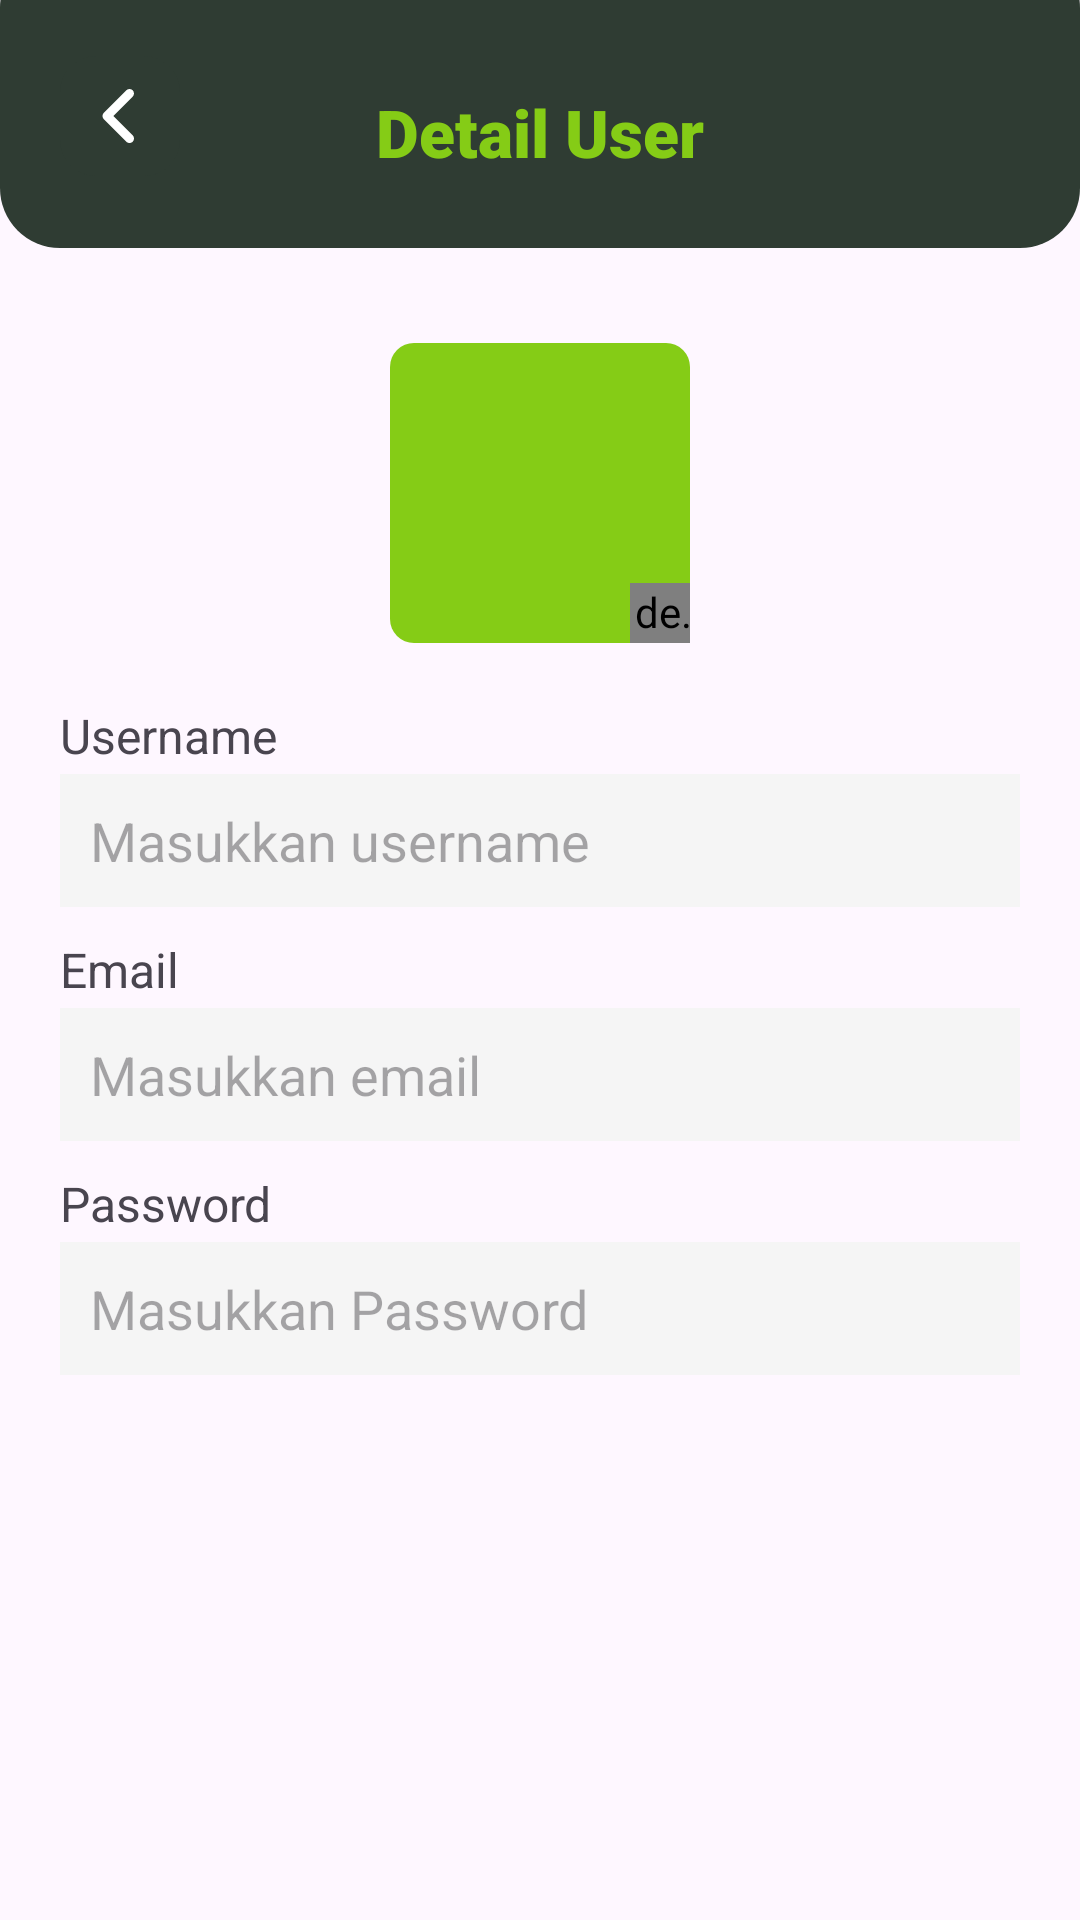

Reconstruct the res/layout file that produces this screen, plus the resources it refers to.
<!-- AndroidManifest.xml: application theme Theme.EkologApp -->
<!-- res/layout/fragment_profil_edit.xml -->
<?xml version="1.0" encoding="utf-8"?>
<androidx.constraintlayout.widget.ConstraintLayout xmlns:android="http://schemas.android.com/apk/res/android"
    xmlns:tools="http://schemas.android.com/tools"
    android:layout_width="match_parent"
    android:layout_height="match_parent"
    xmlns:app="http://schemas.android.com/apk/res-auto"
    tools:context=".fragment.ProfilEditFragment">


    <androidx.constraintlayout.widget.ConstraintLayout
        android:id="@+id/header"
        android:layout_width="match_parent"
        android:layout_height="100dp"
        android:paddingHorizontal="20dp"
        android:paddingVertical="24dp"
        android:layout_marginTop="-18dp"
        app:layout_constraintTop_toTopOf="parent"
        android:background="@drawable/bg_navbar">

        
        <androidx.constraintlayout.widget.ConstraintLayout
            android:id="@+id/btn_back"
            android:layout_width="40dp"
            android:layout_height="40dp"
            android:background="@drawable/bg_tab"
            app:layout_constraintStart_toStartOf="parent"
            app:layout_constraintBottom_toBottomOf="parent">

            <ImageView
                android:layout_width="15dp"
                android:layout_height="24dp"
                android:background="@drawable/ic_left"
                app:layout_constraintTop_toTopOf="parent"
                app:layout_constraintStart_toStartOf="parent"
                app:layout_constraintEnd_toEndOf="parent"
                app:layout_constraintBottom_toBottomOf="parent"
                />
        </androidx.constraintlayout.widget.ConstraintLayout>
        

        
        <TextView
            android:id="@+id/title"
            android:layout_width="wrap_content"
            android:layout_height="wrap_content"
            android:text="@string/detail_user"
            android:layout_gravity="center"
            android:textColor="@color/secondary5"
            android:textSize="22sp"
            android:textStyle="bold"
            android:fontFamily="sans-serif-black"
            app:layout_constraintStart_toStartOf="parent"
            app:layout_constraintEnd_toEndOf="parent"
            app:layout_constraintBottom_toBottomOf="parent"
            />
        

    </androidx.constraintlayout.widget.ConstraintLayout>

    


    <LinearLayout
        android:layout_width="match_parent"
        android:layout_height="wrap_content"
        android:orientation="vertical"
        android:paddingHorizontal="20dp"
        android:paddingVertical="32dp"
        app:layout_constraintStart_toStartOf="parent"
        app:layout_constraintTop_toBottomOf="@+id/header">

        <androidx.constraintlayout.widget.ConstraintLayout
            android:layout_width="100dp"
            android:layout_height="100dp"
            android:layout_gravity="center"
            android:layout_marginBottom="20dp"
            app:layout_constraintTop_toBottomOf="@+id/header"
            app:layout_constraintStart_toStartOf="parent"
            >

            <ImageView
                android:id="@+id/user_img"
                android:layout_width="match_parent"
                android:layout_height="match_parent"
                android:padding="2dp"
                android:background="@drawable/bg_tab_indicator"
                android:src="@drawable/ic_launcher_foreground"
                android:layout_gravity="center"
                android:scaleType="fitCenter"
                />

            <de.hdodenhof.circleimageview.CircleImageView
                android:id="@+id/edit_user_img"
                android:layout_width="30dp"
                android:layout_height="30dp"
                android:translationX="10dp"
                android:translationY="10dp"
                android:src="@drawable/ic_create"
                app:civ_circle_background_color="@color/primary4"
                app:layout_constraintBottom_toBottomOf="parent"
                app:layout_constraintEnd_toEndOf="parent"/>

        </androidx.constraintlayout.widget.ConstraintLayout>


        <LinearLayout
            android:layout_width="match_parent"
            android:layout_height="wrap_content"
            android:orientation="vertical"
            android:layout_marginBottom="10dp">

            <TextView
                android:layout_width="wrap_content"
                android:layout_height="wrap_content"
                android:text="@string/username"
                android:textSize="16sp"
                android:layout_marginBottom="2dp"
                />

            <EditText
                android:id="@+id/input_username"
                android:layout_width="match_parent"
                android:layout_height="wrap_content"
                android:padding="10dp"
                android:hint="@string/back_username"
                android:background="@color/foreground"
                android:inputType="text"
                />
        </LinearLayout>



        <LinearLayout
            android:layout_width="match_parent"
            android:layout_height="wrap_content"
            android:orientation="vertical"
            android:layout_marginBottom="10dp">

            <TextView
                android:layout_width="wrap_content"
                android:layout_height="wrap_content"
                android:text="@string/email"
                android:textSize="16sp"
                android:layout_marginBottom="2dp"
                />

            <EditText
                android:id="@+id/input_email"
                android:layout_width="match_parent"
                android:layout_height="wrap_content"
                android:padding="10dp"
                android:hint="@string/back_email"
                android:background="@color/foreground"
                android:inputType="textEmailAddress"
                />
        </LinearLayout>



        <LinearLayout
            android:layout_width="match_parent"
            android:layout_height="wrap_content"
            android:orientation="vertical"
            android:layout_marginBottom="10dp">

            <TextView
                android:layout_width="wrap_content"
                android:layout_height="wrap_content"
                android:text="@string/pass"
                android:textSize="16sp"
                android:layout_marginBottom="2dp"
                />

            <EditText
                android:id="@+id/input_password"
                android:layout_width="match_parent"
                android:layout_height="wrap_content"
                android:padding="10dp"
                android:hint="@string/back_pass"
                android:background="@color/foreground"
                android:inputType="textPassword"
                />
        </LinearLayout>














    </LinearLayout>


</androidx.constraintlayout.widget.ConstraintLayout>
<!-- resources referenced by this layout -->
<resources>
  <color name="foreground">#F5F5F5</color>
  <color name="primary4">#2F3C33</color>
  <color name="secondary5">#85CC16</color>
  <color name="white">#FFFFFF</color>
  <!-- drawable bg_navbar (drawable) -->
  <?xml version="1.0" encoding="utf-8"?>
  <shape xmlns:android="http://schemas.android.com/apk/res/android">
      <corners android:radius="20dp"/>
      <solid android:color="@color/primary4"></solid>
  </shape>
  <!-- drawable bg_tab (drawable) -->
  <?xml version="1.0" encoding="utf-8"?>
  <shape xmlns:android="http://schemas.android.com/apk/res/android">
      <corners android:radius="12dp"/>
      <solid android:color="@color/primary4"></solid>
  </shape>
  <!-- drawable bg_tab_indicator (drawable) -->
  <?xml version="1.0" encoding="utf-8"?>
  <shape xmlns:android="http://schemas.android.com/apk/res/android">
      <corners android:radius="8dp"/>
      <solid android:color="@color/secondary5"></solid>
  </shape>
  <!-- drawable ic_create (drawable) -->
  <vector android:autoMirrored="true" android:height="16dp"
      android:viewportHeight="16" android:viewportWidth="16"
      android:width="16dp" xmlns:android="http://schemas.android.com/apk/res/android">
      <path android:fillColor="@color/white" android:pathData="M12.854,0.146a0.5,0.5 0,0 0,-0.707 0L10.5,1.793 14.207,5.5l1.647,-1.646a0.5,0.5 0,0 0,0 -0.708l-3,-3zM13.5,6.207L9.793,2.5 3.293,9L3.5,9a0.5,0.5 0,0 1,0.5 0.5v0.5h0.5a0.5,0.5 0,0 1,0.5 0.5v0.5h0.5a0.5,0.5 0,0 1,0.5 0.5v0.5h0.5a0.5,0.5 0,0 1,0.5 0.5v0.207l6.5,-6.5zM6.032,13.675A0.5,0.5 0,0 1,6 13.5L6,13h-0.5a0.5,0.5 0,0 1,-0.5 -0.5L5,12h-0.5a0.5,0.5 0,0 1,-0.5 -0.5L4,11h-0.5a0.5,0.5 0,0 1,-0.5 -0.5L3,10h-0.5a0.499,0.499 0,0 1,-0.175 -0.032l-0.179,0.178a0.5,0.5 0,0 0,-0.11 0.168l-2,5a0.5,0.5 0,0 0,0.65 0.65l5,-2a0.5,0.5 0,0 0,0.168 -0.11l0.178,-0.178z"/>
  </vector>
  <!-- drawable ic_left (drawable) -->
  <vector android:autoMirrored="true" android:height="16dp"
      android:viewportHeight="512" android:viewportWidth="320"
      android:width="10dp" xmlns:android="http://schemas.android.com/apk/res/android">
      <path android:fillColor="@color/white" android:pathData="M41.4,233.4c-12.5,12.5 -12.5,32.8 0,45.3l160,160c12.5,12.5 32.8,12.5 45.3,0s12.5,-32.8 0,-45.3L109.3,256 246.6,118.6c12.5,-12.5 12.5,-32.8 0,-45.3s-32.8,-12.5 -45.3,0l-160,160z"/>
  </vector>
  <string name="back_email">Masukkan email</string>
  <string name="back_pass">Masukkan Password</string>
  <string name="back_username">Masukkan username</string>
  <string name="detail_user">Detail User</string>
  <string name="email">Email</string>
  <string name="pass">Password</string>
  <string name="update">Update Profil</string>
  <string name="username">Username</string>
  <style name="Theme.EkologApp" parent="Base.Theme.EkologApp" />
  <style name="Base.Theme.EkologApp" parent="Theme.Material3.DayNight.NoActionBar">
          <item name="colorPrimary">@color/primary4</item>
          <item name="colorSecondary">@color/secondary5</item>
      </style>
</resources>
